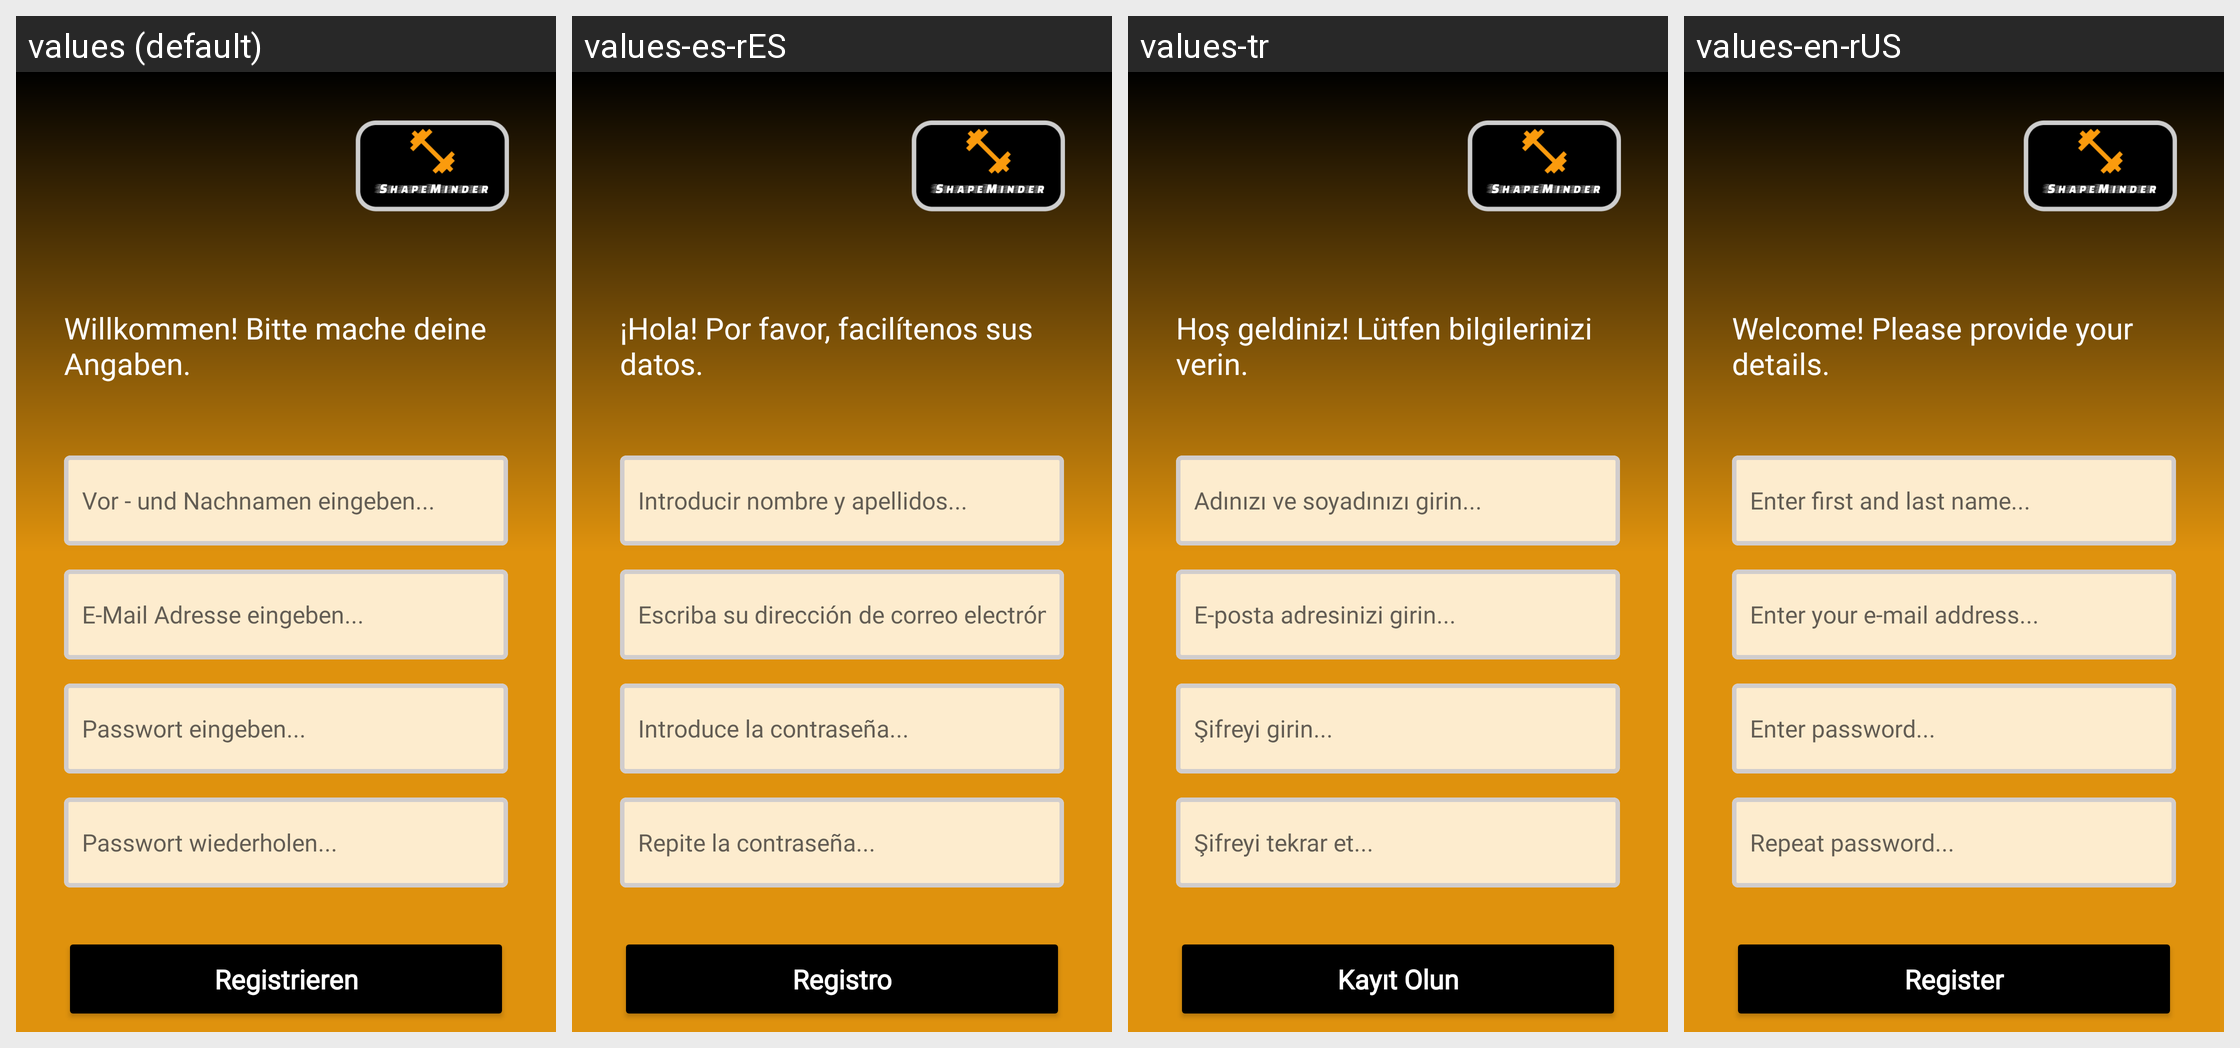

Here is an Android app screen in its default locale and in the app's own translations. Write out the translated-string differences for the strings that appear on this screen.
Android screen res/layout/fragment_register_screen.xml rendered under 4 locales, left to right: values (default), values-es-rES, values-tr, values-en-rUS. Device: Nexus 5 (rendered at 1080×1920; each locale shown at half size, 540×960, under a caption strip naming it); theme Base.Theme.ShapeMinder_AppIdee.
Other locales in the repository, not shown: values-fr-rFR, values-nb-rNO, values-nn, values-no.
Strings drawn on this screen, with the default value and each locale's value (text and hints the layout hard-codes, and strings that could not be matched under every locale, appear in the picture but are not listed):

registerScreenText
  values: Willkommen! Bitte mache deine Angaben.
  values-es-rES: ¡Hola! Por favor, facilítenos sus datos.
  values-tr: Hoş geldiniz! Lütfen bilgilerinizi verin.
  values-en-rUS: Welcome! Please provide your details.

registerBtnText
  values: Registrieren
  values-es-rES: Registro
  values-tr: Kayıt Olun
  values-en-rUS: Register

nameInput
  values: Vor - und Nachnamen eingeben...
  values-es-rES: Introducir nombre y apellidos...
  values-tr: Adınızı ve soyadınızı girin...
  values-en-rUS: Enter first and last name...

eMailInput
  values: E-Mail Adresse eingeben...
  values-es-rES: Escriba su dirección de correo electrónico...
  values-tr: E-posta adresinizi girin...
  values-en-rUS: Enter your e-mail address...

passwordInput
  values: Passwort eingeben...
  values-es-rES: Introduce la contraseña...
  values-tr: Şifreyi girin...
  values-en-rUS: Enter password...

passwordRepeatInput
  values: Passwort wiederholen...
  values-es-rES: Repite la contraseña...
  values-tr: Şifreyi tekrar et...
  values-en-rUS: Repeat password...
